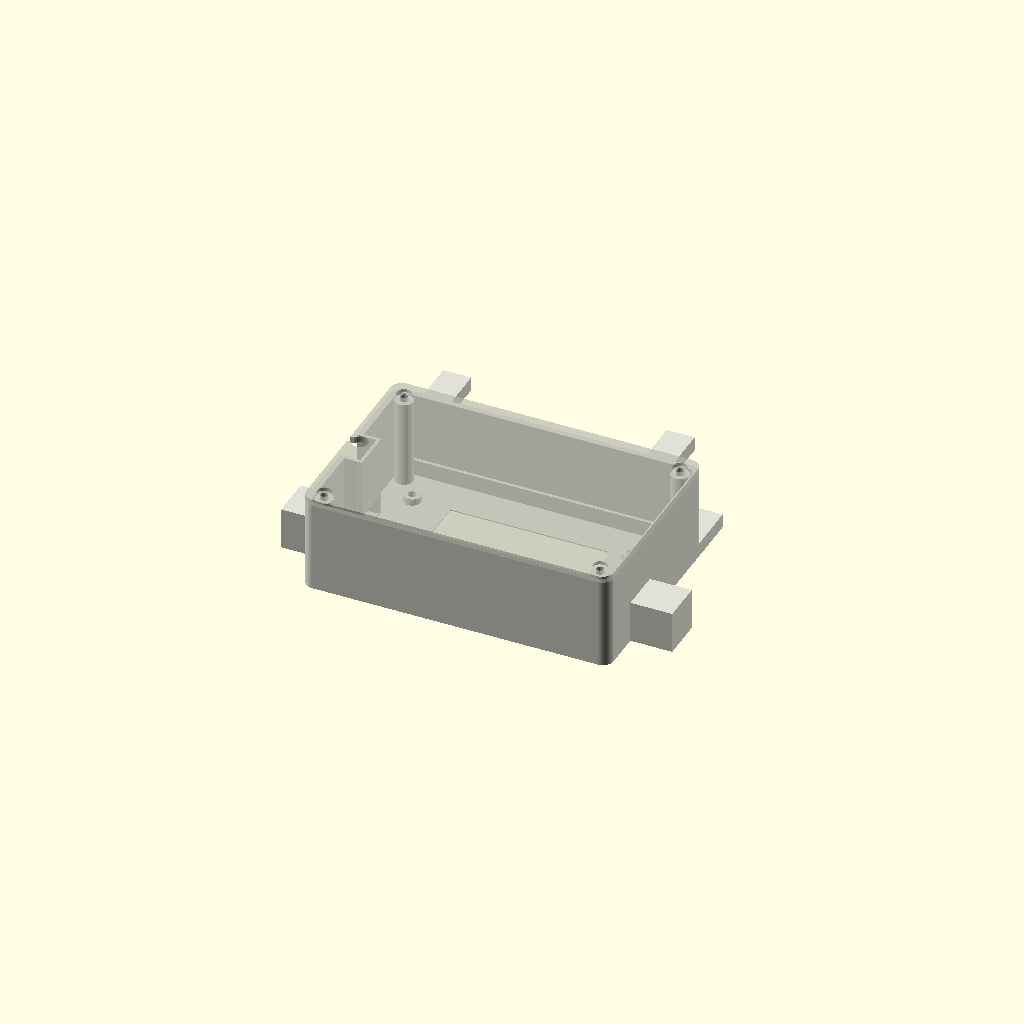
Cell 1 — every parameter at its default value.
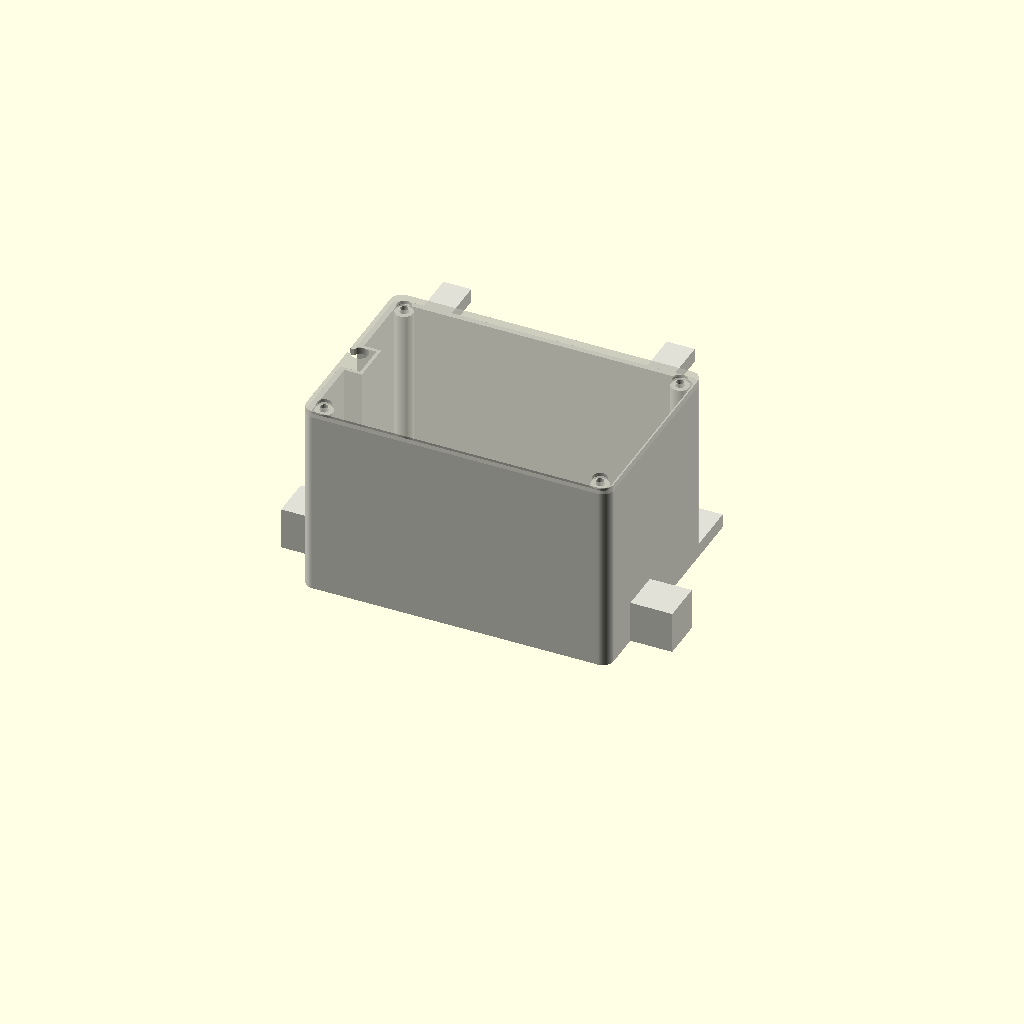
Cell 2 — case_depth set to 70, the other parameters unchanged.
One fixed orthographic camera (rotation 55°, 0°, 25°; colour scheme Cornfield) for every cell.
OpenSCAD source file 3D-print/FNK0104B_case.scad:
// FNK0104B / 2.8 inch ILI9341-style display case
// Units: millimeters
//
// Export with:
//   openscad -D 'part="main"' -o build/FNK0104B-main-case.stl FNK0104B_case.scad
//   openscad -D 'part="lid"'  -o build/FNK0104B-lid.stl       FNK0104B_case.scad
//   openscad -D 'part="snap-fit-lid"' -o build/FNK0104B-snap-fit-lid.stl FNK0104B_case.scad

$fn = 64;

part = "assembly"; // "main", "lid", "snap-fit-lid", "assembly"

// Overall enclosure
case_depth = 35;          // outside depth when the lid is installed
wall = 2.0;
front_wall = 1.2;
lid_thickness = 2.4;
lid_lip_depth = 1.8;
lid_lip_wall = 1.5;
lid_lip_clearance = 0.25;
corner_radius = 4.0;

// External legs on the top edge.
leg_len = 15.0;           // outward from the top edge
leg_w = 10.0;             // across the case width
leg_depth = 5.0;          // along the case depth
rear_leg_inset = 10.0;    // inset from each long edge

// External arms on the side edges, measured from the top edge.
arm_len = 15.0;           // outward from each long edge
arm_w = 15.0;             // along the case height
arm_depth = 15.0;         // along the case depth
arm_from_top = 1 / 3;

// Board dimensions, rotated so the USB-side edge is on the left.
board_w = 88.0;
board_h = 50.0;
board_thickness = 1.6;
board_clearance = 1.0;
case_width = 110.0;       // outside width of the main case body
case_height = 72.6;       // outside height of the main case body

// Front LCD opening. The drawing gives a 43.20 x 57.60 active area inside a
// 50.00 x 69.20 bezel/block outline. The module is rotated CCW here so the USB
// side is left; the front opening reveals the active screen only.
lcd_bezel_portrait_w = 50.0;
lcd_bezel_portrait_h = 69.2;
lcd_active_portrait_w = 43.2;
lcd_active_portrait_h = 57.6;
lcd_active_top_margin = 3.05;
screen_reveal_inset = 0.2; // underlaps the active area so the black bezel stays hidden
screen_cutout_w = lcd_active_portrait_h - 2 * screen_reveal_inset;
screen_cutout_h = lcd_active_portrait_w - 2 * screen_reveal_inset;
screen_cutout_r = 0.8;
screen_bevel = 1.2;
screen_bevel_depth = 0.8;
screen_center_x = 0.0;
screen_center_y = 0.0;

// Bezel/reference placement relative to the centered active LCD. In portrait
// the active area is 2.75 mm closer to the top edge; after rotation that offset
// becomes horizontal.
lcd_active_offset_y_portrait =
    lcd_active_top_margin + lcd_active_portrait_h / 2 - lcd_bezel_portrait_h / 2;
screen_active_offset_x_from_bezel = -lcd_active_offset_y_portrait;
screen_bezel_w = lcd_bezel_portrait_h;
screen_bezel_h = lcd_bezel_portrait_w;
screen_bezel_center_x = screen_center_x - screen_active_offset_x_from_bezel;
screen_bezel_center_y = screen_center_y;
board_center_x = screen_bezel_center_x;
board_center_y = screen_bezel_center_y;

screen_stack_thickness = 2.3;
display_front_to_board_mount = front_wall + screen_stack_thickness + 0.1;

// Board mounting holes: measured as 78.5 mm x 42 mm, then rotated with board.
board_hole_d = 3.0;
board_hole_x = 39.25;
board_hole_y = 21.0;
board_post_d = 6.2;
board_insert_hole_d = 3.1;
board_insert_depth = 3.0;
board_screw_pilot_front_skin = 0.8;

// Lid screws use separate bosses just outside the board footprint.
lid_screw_d = 2.7;         // clearance hole in lid for M2.5 screws
lid_boss_d = 6.4;
lid_insert_hole_d = board_insert_hole_d;
lid_insert_depth = board_insert_depth;
lid_screw_margin = 5.6;    // from outside edge to lid screw center
counterbore_d = 5.2;
counterbore_depth = 1.2;

// Side openings
usb_cutout_w = 12.0;
usb_cutout_h = 7.0;
usb_cutout_z = 7.6;        // center height from front face
usb_cutout_y = 0.0;
usb_channel_clearance = 0.6;
usb_channel_board_overlap = 1.0;
usb_channel_outer_overlap = 3.0;
usb_channel_wall_thickness = 1.2;
usb_cable_d = 4.0;
usb_lid_hole_d = 6.0;
usb_lid_edge_opening = 2.5;
usb_retainer_wall_overlap = 0.1;

// Internal connector clearance pockets on the long edges. These do not break
// through the outside wall.
long_edge_clearance_len = 96.0;
long_edge_clearance_h = 14.0;
long_edge_clearance_z = 14.0; // center height from front face
long_edge_remaining_wall = 0.8;
long_edge_overlap = 0.2;

main_depth = case_depth - lid_thickness;
outer_w = case_width;
outer_h = case_height;
inner_w = outer_w - 2 * wall;
inner_h = outer_h - 2 * wall;

lid_screw_x = outer_w / 2 - lid_screw_margin;
lid_screw_y = outer_h / 2 - lid_screw_margin;

module rounded_rect(w, h, r) {
    offset(r = r)
        square([w - 2 * r, h - 2 * r], center = true);
}

module rounded_box(w, h, d, r) {
    linear_extrude(height = d)
        rounded_rect(w, h, r);
}

module rounded_cutout(w, h, d, r) {
    linear_extrude(height = d)
        rounded_rect(w, h, r);
}

module at_corners(x, y) {
    for (sx = [-1, 1], sy = [-1, 1])
        translate([sx * x, sy * y, 0])
            children();
}

module main_shell() {
    difference() {
        rounded_box(outer_w, outer_h, main_depth, corner_radius);

        translate([0, 0, front_wall])
            rounded_box(
                inner_w,
                inner_h,
                main_depth - front_wall + 0.2,
                max(corner_radius - wall, 0.5)
            );
    }
}

module board_posts() {
    translate([board_center_x, board_center_y, 0]) {
        at_corners(board_hole_x, board_hole_y) {
            difference() {
                cylinder(d = board_post_d, h = display_front_to_board_mount);
                translate([0, 0, board_screw_pilot_front_skin])
                    cylinder(
                        d = board_insert_hole_d,
                        h = board_insert_depth + 0.2
                    );
            }
        }
    }
}

module lid_bosses() {
    at_corners(lid_screw_x, lid_screw_y) {
        difference() {
            cylinder(d = lid_boss_d, h = main_depth);
            translate([0, 0, main_depth - lid_insert_depth])
                cylinder(d = lid_insert_hole_d, h = lid_insert_depth + 0.2);
        }
    }
}

module usb_side_legs() {
    leg_y = outer_h / 2 + leg_len / 2;

    // Front pair, flush with the front plane and aligned to the case corners.
    for (sx = [-1, 1]) {
        translate([sx * (outer_w / 2 - leg_w / 2), leg_y, 0])
            linear_extrude(height = leg_depth)
                square([leg_w, leg_len], center = true);
    }

    // Rear pair, aligned with the lid side and inset from the long edges.
    for (sx = [-1, 1]) {
        translate([sx * (outer_w / 2 - rear_leg_inset - leg_w / 2), leg_y, main_depth - leg_depth])
            linear_extrude(height = leg_depth)
                square([leg_w, leg_len], center = true);
    }
}

module front_leg_corner_fill() {
    for (sx = [-1, 1]) {
        translate([
            sx * (outer_w / 2 - corner_radius / 2),
            outer_h / 2 - corner_radius / 2,
            leg_depth / 2
        ])
            cube([corner_radius, corner_radius, leg_depth], center = true);
    }
}

module side_arms() {
    arm_y = -outer_h / 2 + outer_h * arm_from_top;

    for (sx = [-1, 1]) {
        translate([
            sx * (outer_w / 2 + arm_len / 2),
            arm_y,
            arm_depth / 2
        ])
            cube([arm_len, arm_w, arm_depth], center = true);
    }
}

module screen_cutout() {
    translate([screen_center_x, screen_center_y, -0.1])
        rounded_cutout(screen_cutout_w, screen_cutout_h, front_wall + 0.4, screen_cutout_r);

    translate([screen_center_x, screen_center_y, 0])
        hull() {
            translate([0, 0, -0.12])
                rounded_cutout(
                    screen_cutout_w + 2 * screen_bevel,
                    screen_cutout_h + 2 * screen_bevel,
                    0.02,
                    screen_cutout_r + screen_bevel
                );

            translate([0, 0, screen_bevel_depth])
                rounded_cutout(screen_cutout_w, screen_cutout_h, 0.02, screen_cutout_r);
        }
}

module usb_cutout() {
    translate([-outer_w / 2, usb_cutout_y, usb_cutout_z])
        cube([wall + 4.0, usb_cutout_w, usb_cutout_h], center = true);
}

module usb_channel_cutout(z_min, z_max) {
    board_left_x = board_center_x - board_w / 2;
    x_min = -outer_w / 2 - usb_channel_outer_overlap;
    x_max = board_left_x + usb_channel_board_overlap;

    translate([
        (x_min + x_max) / 2,
        usb_cutout_y,
        (z_min + z_max) / 2
    ])
        cube([
            x_max - x_min,
            usb_cutout_w + usb_channel_clearance,
            z_max - z_min
        ], center = true);
}

module usb_channel_open_side_cutout(z_min, z_max) {
    board_left_x = board_center_x - board_w / 2;
    x_min = -outer_w / 2 - usb_channel_outer_overlap;
    x_max = board_left_x - usb_channel_wall_thickness;

    translate([
        (x_min + x_max) / 2,
        usb_cutout_y,
        (z_min + z_max) / 2
    ])
        cube([
            x_max - x_min,
            usb_cutout_w + usb_channel_clearance,
            z_max - z_min
        ], center = true);
}

module usb_channel_walls() {
    board_left_x = board_center_x - board_w / 2;
    x_min = -outer_w / 2 + wall - 0.2;
    x_max = board_left_x;
    channel_w = usb_cutout_w + usb_channel_clearance;

    for (sy = [-1, 1]) {
        translate([
            (x_min + x_max) / 2,
            usb_cutout_y + sy * (channel_w / 2 + usb_channel_wall_thickness / 2),
            (display_front_to_board_mount + main_depth) / 2
        ])
            cube([
                x_max - x_min,
                usb_channel_wall_thickness,
                main_depth - display_front_to_board_mount
            ], center = true);
    }
}

module usb_channel_inner_wall() {
    board_left_x = board_center_x - board_w / 2;
    wall_x = board_left_x - usb_channel_wall_thickness / 2;
    channel_w = usb_cutout_w + usb_channel_clearance;

    difference() {
        translate([
            wall_x,
            usb_cutout_y,
            (display_front_to_board_mount + main_depth) / 2
        ])
            cube([
                usb_channel_wall_thickness,
                channel_w + 2 * usb_channel_wall_thickness,
                main_depth - display_front_to_board_mount
            ], center = true);

        translate([wall_x, usb_cutout_y, usb_cutout_z])
            cube([
                usb_channel_wall_thickness + 0.4,
                usb_cutout_w,
                usb_cutout_h
            ], center = true);
    }
}

module lid_usb_hole() {
    board_left_x = board_center_x - board_w / 2;
    x_max = board_left_x - usb_channel_wall_thickness;

    translate([
        x_max - usb_lid_hole_d / 2,
        usb_cutout_y,
        -lid_lip_depth - 0.1
    ])
        cylinder(d = usb_lid_hole_d, h = lid_thickness + lid_lip_depth + 0.2);
}

module lid_usb_edge_opening() {
    board_left_x = board_center_x - board_w / 2;
    x_max = board_left_x - usb_channel_wall_thickness;
    hole_center_x = x_max - usb_lid_hole_d / 2;
    x_min = -outer_w / 2 - 0.2;

    translate([
        (x_min + hole_center_x) / 2,
        usb_cutout_y,
        (lid_thickness - lid_lip_depth) / 2
    ])
        cube([
            hole_center_x - x_min,
            usb_lid_edge_opening,
            lid_thickness + lid_lip_depth + 0.2
        ], center = true);
}

module lid_usb_channel_rim_cutout() {
    board_left_x = board_center_x - board_w / 2;
    x_min = -outer_w / 2 - 0.2;
    x_max = board_left_x + 0.2;
    channel_w = usb_cutout_w + usb_channel_clearance + 2 * usb_channel_wall_thickness;

    translate([
        (x_min + x_max) / 2,
        usb_cutout_y,
        -lid_lip_depth / 2
    ])
        cube([
            x_max - x_min,
            channel_w + 0.2,
            lid_lip_depth + 0.2
        ], center = true);
}

module long_edge_clearance() {
    pocket_depth = wall - long_edge_remaining_wall + long_edge_overlap;
    pocket_y = inner_h / 2 - long_edge_overlap + pocket_depth / 2;

    for (sy = [-1, 1]) {
        translate([0, sy * pocket_y, long_edge_clearance_z])
            cube([long_edge_clearance_len, pocket_depth, long_edge_clearance_h], center = true);
    }
}

module main_case() {
    difference() {
        union() {
            main_shell();
            board_posts();
            lid_bosses();
            usb_side_legs();
            front_leg_corner_fill();
            side_arms();
            usb_channel_walls();
            usb_channel_inner_wall();
        }

        screen_cutout();
        usb_cutout();
        usb_channel_open_side_cutout(display_front_to_board_mount, main_depth + 0.2);
        long_edge_clearance();
    }
}

module lid_raw(include_screw_holes = true) {
    union() {
        difference() {
            union() {
                rounded_box(outer_w, outer_h, lid_thickness, corner_radius);

                translate([0, 0, -lid_lip_depth])
                    difference() {
                        rounded_box(
                            inner_w - 2 * lid_lip_clearance,
                            inner_h - 2 * lid_lip_clearance,
                            lid_lip_depth,
                            max(corner_radius - wall - lid_lip_clearance, 0.5)
                        );

                        translate([0, 0, -0.1])
                            rounded_box(
                                inner_w - 2 * lid_lip_clearance - 2 * lid_lip_wall,
                                inner_h - 2 * lid_lip_clearance - 2 * lid_lip_wall,
                                lid_lip_depth + 0.2,
                                max(corner_radius - wall - lid_lip_clearance - lid_lip_wall, 0.5)
                            );
                    }
            }

            at_corners(lid_screw_x, lid_screw_y) {
                translate([0, 0, -lid_lip_depth - 0.1])
                    cylinder(d = lid_boss_d + 0.8, h = lid_lip_depth + 0.2);

                if (include_screw_holes) {
                    translate([0, 0, -lid_lip_depth - 0.1])
                        cylinder(d = lid_screw_d, h = lid_thickness + lid_lip_depth + 0.2);

                    translate([0, 0, lid_thickness - counterbore_depth])
                        cylinder(d = counterbore_d, h = counterbore_depth + 0.1);
                }
            }

            lid_usb_hole();
            lid_usb_edge_opening();
            lid_usb_channel_rim_cutout();
        }
    }
}

module lid_for_print(include_screw_holes = true) {
    translate([0, 0, lid_lip_depth])
        lid_raw(include_screw_holes);
}

module board_reference() {
    board_z = display_front_to_board_mount + board_thickness / 2;

    color([0.02, 0.22, 0.08, 0.45])
        translate([board_center_x, board_center_y, board_z])
            cube([board_w, board_h, board_thickness], center = true);

    color([0.01, 0.01, 0.01, 0.45])
        translate([screen_bezel_center_x, screen_bezel_center_y, front_wall])
            linear_extrude(height = screen_stack_thickness)
                rounded_rect(screen_bezel_w, screen_bezel_h, screen_cutout_r);

    color([0.02, 0.02, 0.02, 0.65])
        translate([screen_center_x, screen_center_y, front_wall])
            linear_extrude(height = screen_stack_thickness + 0.05)
                rounded_rect(screen_cutout_w, screen_cutout_h, screen_cutout_r);

    color([0.85, 0.85, 0.85, 0.8])
        translate([board_center_x - board_w / 2 - 1.5, board_center_y, usb_cutout_z])
            cube([5, 10, 4], center = true);
}

module assembly() {
    color([0.88, 0.88, 0.84, 1.0])
        main_case();

    translate([0, 0, main_depth])
        color([0.70, 0.70, 0.66, 0.65])
            lid_raw();

    board_reference();
}

if (part == "main") {
    main_case();
} else if (part == "lid") {
    lid_for_print();
} else if (part == "snap-fit-lid") {
    lid_for_print(false);
} else {
    assembly();
}
Customizer parameters (derived from the source; name, type, default, range or options):
part: string, default "assembly"
case_depth: number, default 35
wall: number, default 2
front_wall: number, default 1.2
lid_thickness: number, default 2.4
lid_lip_depth: number, default 1.8
lid_lip_wall: number, default 1.5
lid_lip_clearance: number, default 0.25
corner_radius: number, default 4
leg_len: number, default 15
leg_w: number, default 10
leg_depth: number, default 5
rear_leg_inset: number, default 10
arm_len: number, default 15
arm_w: number, default 15
arm_depth: number, default 15
board_w: number, default 88
board_h: number, default 50
board_thickness: number, default 1.6
board_clearance: number, default 1
case_width: number, default 110
case_height: number, default 72.6
lcd_bezel_portrait_w: number, default 50
lcd_bezel_portrait_h: number, default 69.2
lcd_active_portrait_w: number, default 43.2
lcd_active_portrait_h: number, default 57.6
lcd_active_top_margin: number, default 3.05
screen_reveal_inset: number, default 0.2
screen_cutout_r: number, default 0.8
screen_bevel: number, default 1.2
screen_bevel_depth: number, default 0.8
screen_center_x: number, default 0
screen_center_y: number, default 0
screen_stack_thickness: number, default 2.3
board_hole_d: number, default 3
board_hole_x: number, default 39.25
board_hole_y: number, default 21
board_post_d: number, default 6.2
board_insert_hole_d: number, default 3.1
board_insert_depth: number, default 3
board_screw_pilot_front_skin: number, default 0.8
lid_screw_d: number, default 2.7
lid_boss_d: number, default 6.4
lid_screw_margin: number, default 5.6
counterbore_d: number, default 5.2
counterbore_depth: number, default 1.2
usb_cutout_w: number, default 12
usb_cutout_h: number, default 7
usb_cutout_z: number, default 7.6
usb_cutout_y: number, default 0
usb_channel_clearance: number, default 0.6
usb_channel_board_overlap: number, default 1
usb_channel_outer_overlap: number, default 3
usb_channel_wall_thickness: number, default 1.2
usb_cable_d: number, default 4
usb_lid_hole_d: number, default 6
usb_lid_edge_opening: number, default 2.5
usb_retainer_wall_overlap: number, default 0.1
long_edge_clearance_len: number, default 96
long_edge_clearance_h: number, default 14
long_edge_clearance_z: number, default 14
long_edge_remaining_wall: number, default 0.8
long_edge_overlap: number, default 0.2
